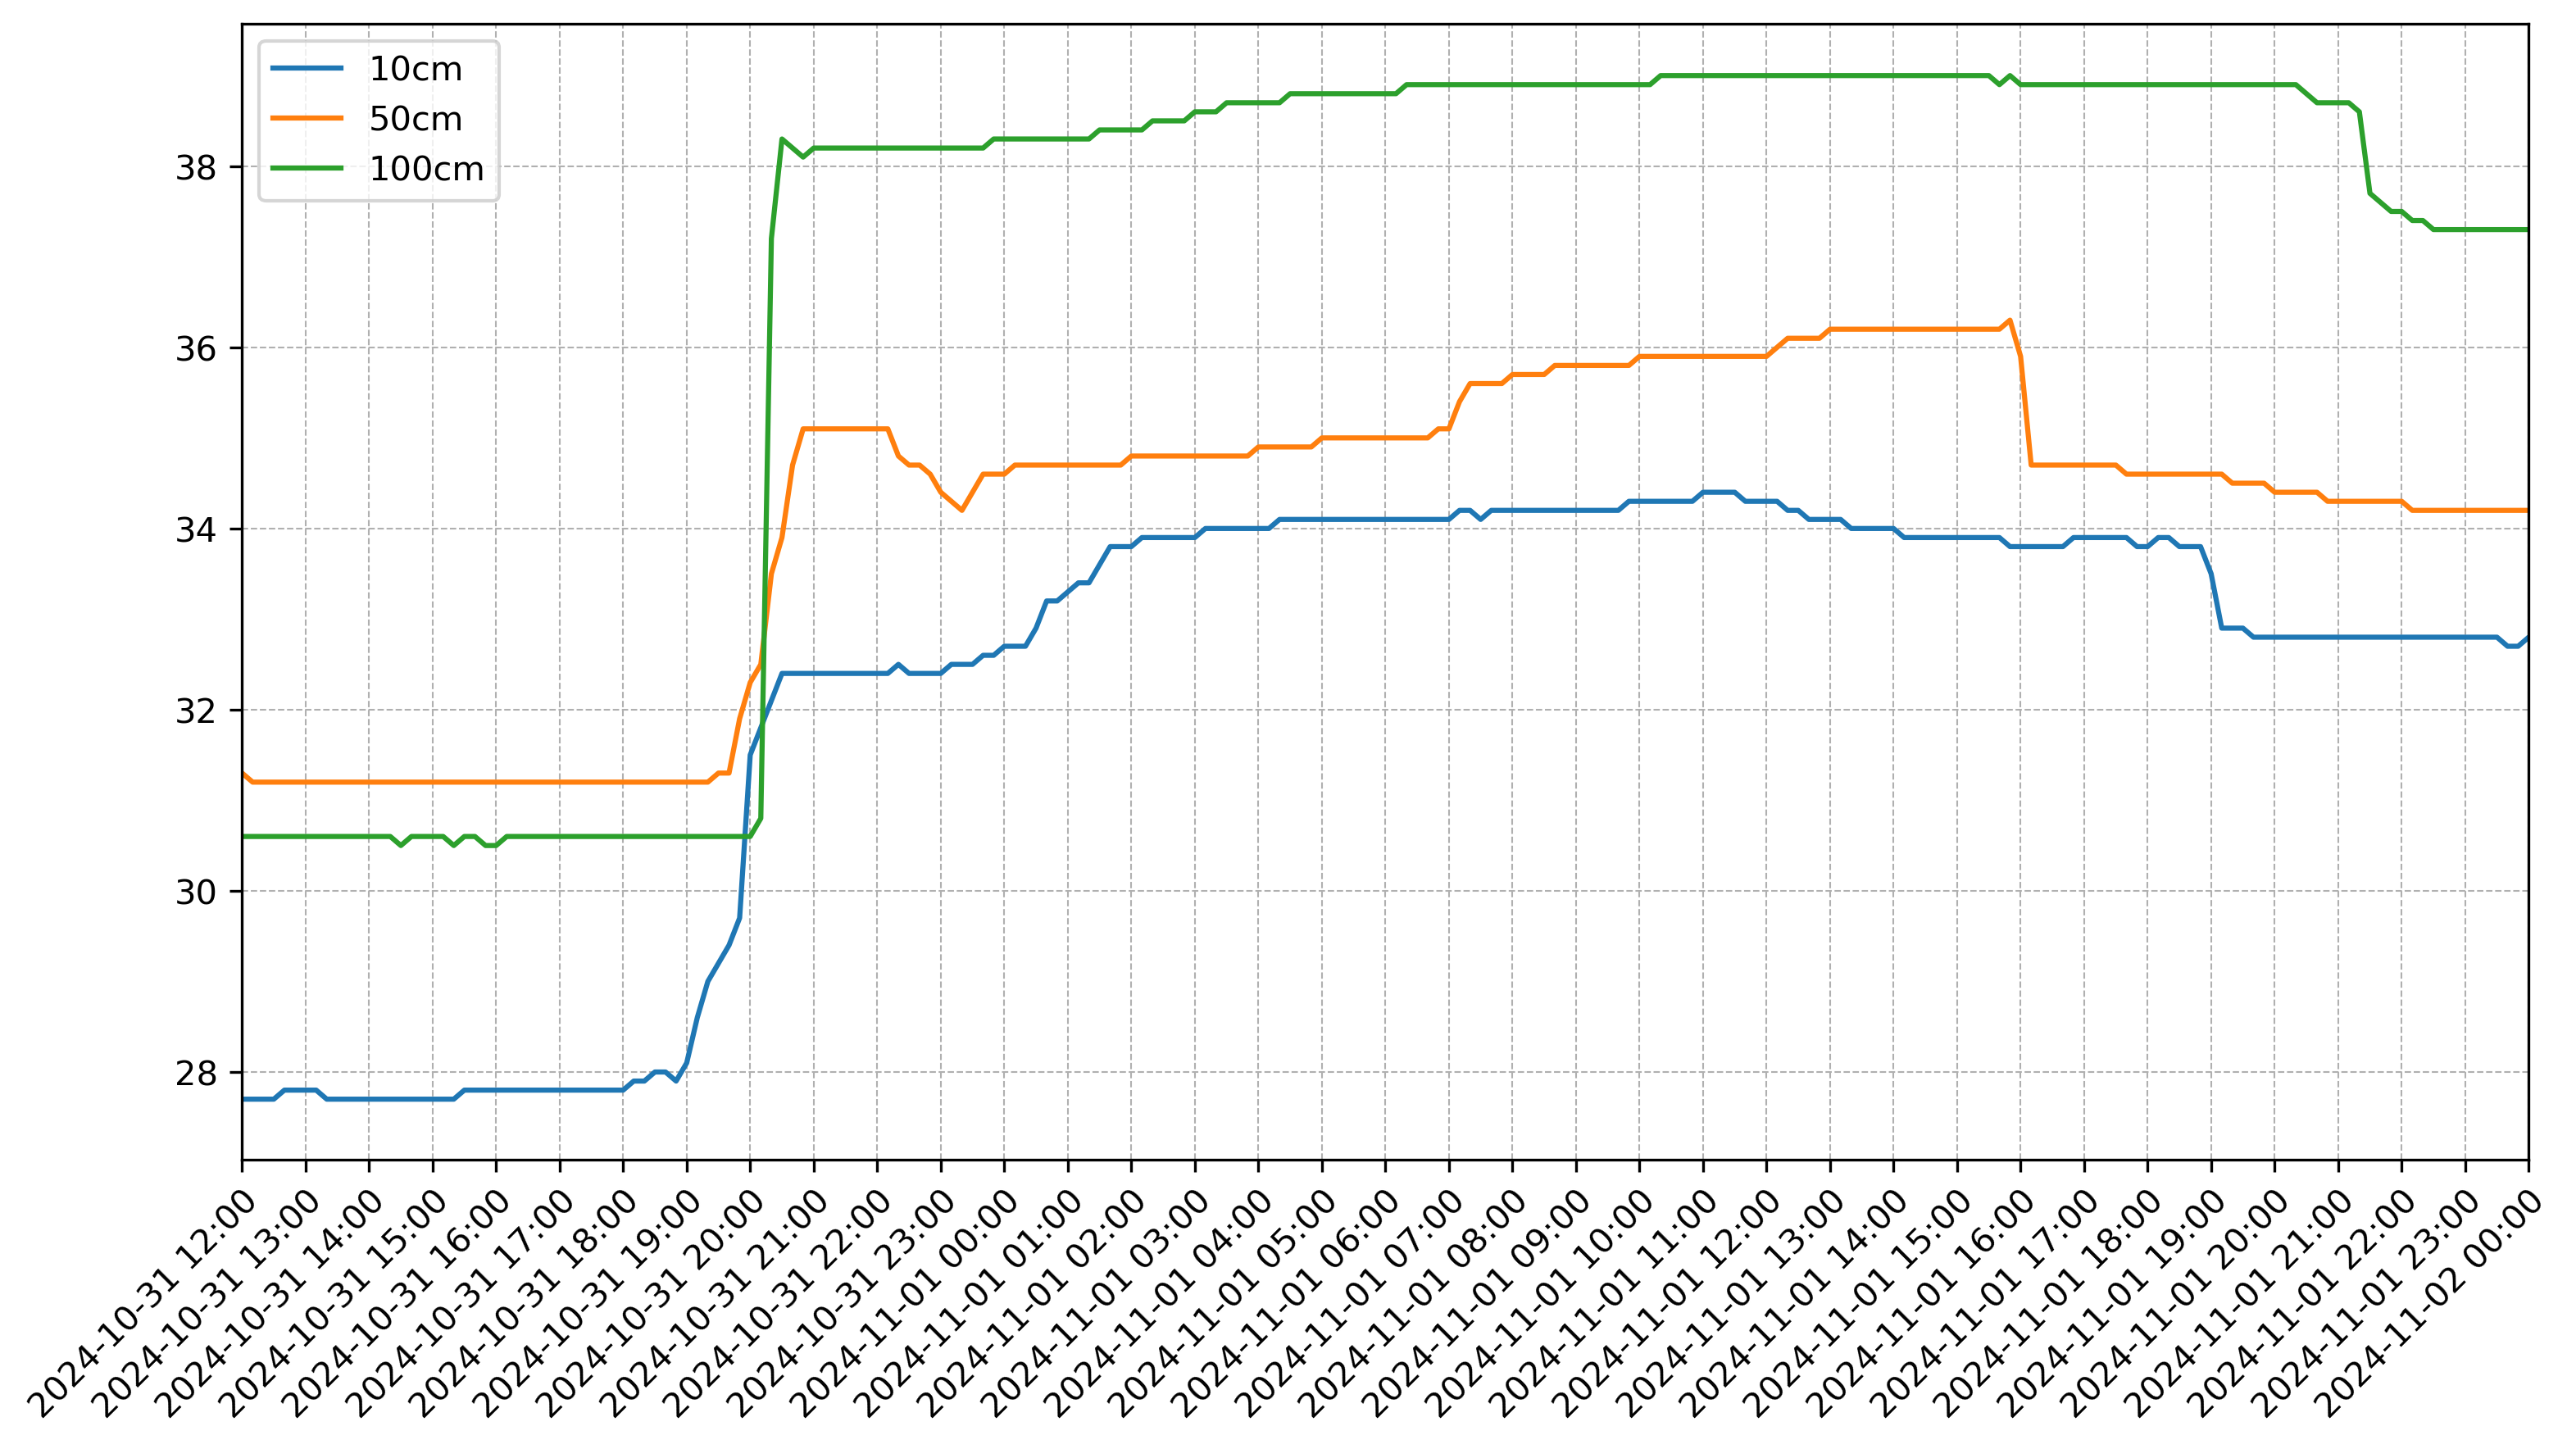

Source data for this figure (header and first rows):
Timestamp, 10cm, 50cm, 100cm
2024-10-11 11:00:00, 29.5, 32.5, 30.73
2024-10-11 12:00:00, 29.5, 32.5, 30.7
2024-10-11 13:00:00, 29.5, 32.5, 30.7
2024-10-11 14:00:00, 29.4, 32.5, 30.7
2024-10-11 15:00:00, 29.4, 32.5, 30.7
2024-10-11 16:00:00, 29.4, 32.5, 30.7
2024-10-11 17:00:00, 29.33, 32.5, 30.72
2024-10-11 18:00:00, 29.3, 32.5, 30.73
2024-10-11 19:00:00, 29.3, 32.5, 30.73
2024-10-11 20:00:00, 29.3, 32.5, 30.77
2024-10-11 21:00:00, 29.3, 32.5, 30.8
2024-10-11 22:00:00, 29.3, 32.5, 30.8
2024-10-11 23:00:00, 29.3, 32.5, 30.8
2024-10-12 00:00:00, 29.3, 32.5, 30.8
2024-10-12 01:00:00, 29.3, 32.47, 30.8
2024-10-12 02:00:00, 29.3, 32.5, 30.8
2024-10-12 03:00:00, 29.3, 32.5, 30.8
2024-10-12 04:00:00, 29.3, 32.47, 30.8
2024-10-12 05:00:00, 29.3, 32.47, 30.8
2024-10-12 06:00:00, 29.3, 32.48, 30.8
2024-10-12 07:00:00, 29.3, 32.5, 30.8
2024-10-12 08:00:00, 29.3, 32.5, 30.8
2024-10-12 09:00:00, 29.28, 32.5, 30.8
2024-10-12 10:00:00, 29.3, 32.5, 30.77
2024-10-12 11:00:00, 29.3, 32.5, 30.8
2024-10-12 12:00:00, 29.25, 32.5, 30.7
2024-10-12 13:00:00, 29.2, 32.5, 30.72
2024-10-12 14:00:00, 29.2, 32.5, 30.72
2024-10-12 15:00:00, 29.2, 32.5, 30.73
2024-10-12 16:00:00, 29.13, 32.5, 30.75
2024-10-12 17:00:00, 29.1, 32.5, 30.8
2024-10-12 18:00:00, 29.1, 32.5, 30.8
2024-10-12 19:00:00, 29.1, 32.5, 30.8
2024-10-12 20:00:00, 29.1, 32.5, 30.8
2024-10-12 21:00:00, 29.1, 32.5, 30.8
2024-10-12 22:00:00, 29.1, 32.5, 30.8
2024-10-12 23:00:00, 29.1, 32.48, 30.8
2024-10-13 00:00:00, 29.02, 32.47, 30.8
2024-10-13 01:00:00, 29.0, 32.4, 30.8
2024-10-13 02:00:00, 29.0, 32.4, 30.8
2024-10-13 03:00:00, 29.0, 32.4, 30.8
2024-10-13 04:00:00, 29.02, 32.4, 30.8
2024-10-13 05:00:00, 29.0, 32.4, 30.8
2024-10-13 06:00:00, 29.05, 32.4, 30.78
2024-10-13 07:00:00, 29.05, 32.4, 30.78
2024-10-13 08:00:00, 29.1, 32.4, 30.77
2024-10-13 09:00:00, 29.1, 32.42, 30.72
2024-10-13 10:00:00, 29.1, 32.43, 30.7
2024-10-13 11:00:00, 29.1, 32.48, 30.7
2024-10-13 12:00:00, 29.05, 32.5, 30.7
2024-10-13 13:00:00, 29.0, 32.5, 30.7
2024-10-13 14:00:00, 29.0, 32.45, 30.7
2024-10-13 15:00:00, 29.0, 32.4, 30.7
2024-10-13 16:00:00, 28.98, 32.45, 30.7
2024-10-13 17:00:00, 28.95, 32.42, 30.7
2024-10-13 18:00:00, 28.97, 32.4, 30.7
2024-10-13 19:00:00, 28.9, 32.4, 30.72
2024-10-13 20:00:00, 28.9, 32.4, 30.72
2024-10-13 21:00:00, 28.9, 32.4, 30.73
2024-10-13 22:00:00, 28.9, 32.4, 30.72
... 709 more rows
